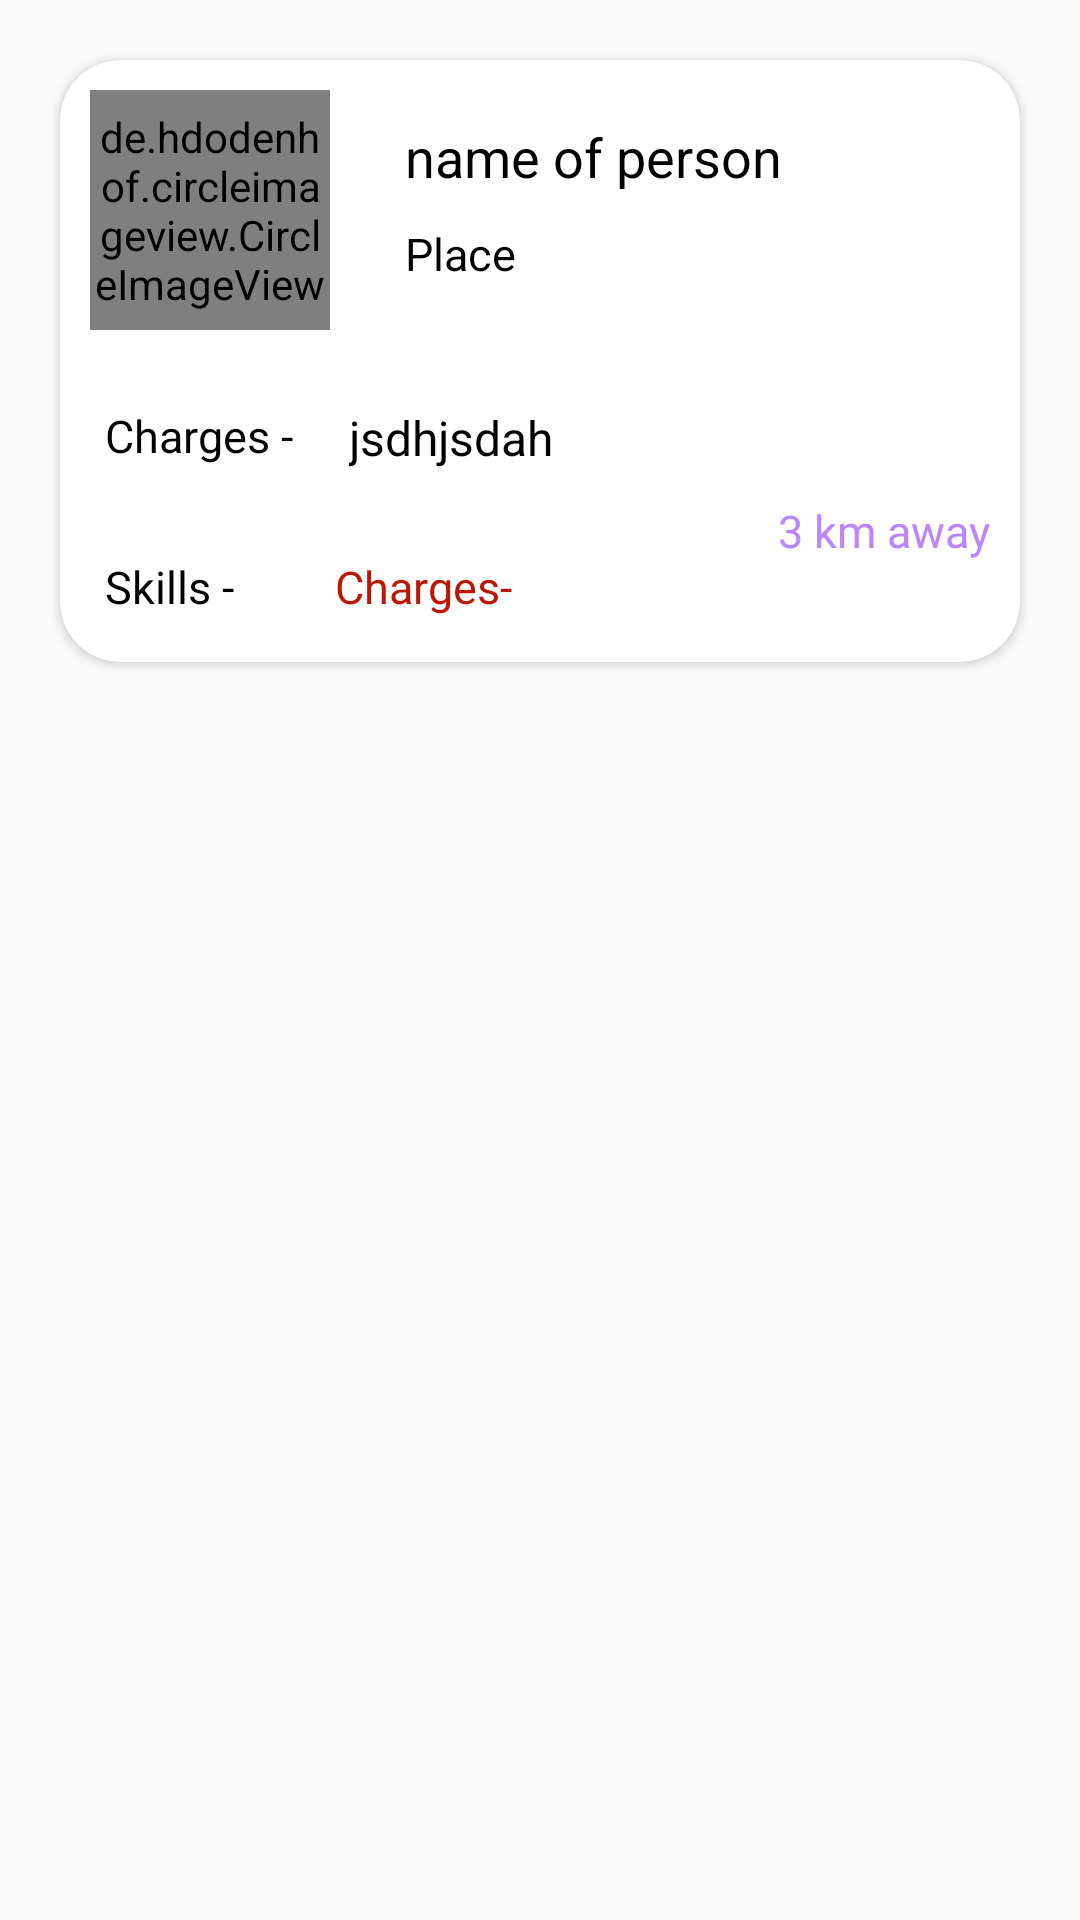

Android layout source for this screen:
<!-- AndroidManifest.xml: application theme Theme.LabourApp -->
<!-- res/layout/user_layout.xml -->
<?xml version="1.0" encoding="utf-8"?>
<RelativeLayout xmlns:android="http://schemas.android.com/apk/res/android"
    android:layout_width="match_parent"
    android:layout_height="wrap_content"
    xmlns:app="http://schemas.android.com/apk/res-auto"
    android:id="@+id/labourrel">
        <androidx.cardview.widget.CardView
            android:id="@+id/cvcard2"
            android:layout_width="match_parent"
            android:layout_height="wrap_content"
            android:layout_margin="20dp"
            app:cardCornerRadius="20dp">

                <RelativeLayout
                    android:id="@+id/homerel2"
                    android:layout_width="wrap_content"
                    android:layout_height="wrap_content">

                        <de.hdodenhof.circleimageview.CircleImageView
                            android:id="@+id/civcircle2"
                            android:layout_width="80dp"
                            android:layout_height="80dp"
                            android:layout_marginStart="10dp"
                            android:layout_marginTop="10dp"
                            android:layout_marginEnd="10dp"
                            android:src="@drawable/profile_demo"
                            android:layout_marginBottom="10dp" />

                        <TextView
                            android:id="@+id/tvlabname"
                            android:layout_width="wrap_content"
                            android:layout_height="wrap_content"
                            android:layout_marginStart="15dp"
                            android:layout_marginTop="20dp"
                            android:layout_toRightOf="@+id/civcircle2"
                            android:text="name of person"
                            android:textColor="@color/black"
                            android:textSize="18sp" />

                        <TextView
                            android:id="@+id/tvlabplace"
                            android:layout_width="wrap_content"
                            android:layout_height="wrap_content"
                            android:layout_below="@+id/tvlabname"
                            android:layout_marginStart="15dp"
                            android:layout_marginTop="10dp"
                            android:layout_toRightOf="@+id/civcircle2"
                            android:text="Place"
                            android:textColor="@color/black"
                            android:textSize="15sp" />

                        <TextView
                            android:id="@+id/tvskills"
                            android:layout_width="wrap_content"
                            android:layout_height="wrap_content"
                            android:layout_below="@+id/civcircle2"
                            android:layout_marginStart="15dp"
                            android:layout_marginTop="15dp"
                            android:layout_marginEnd="15dp"
                            android:layout_marginBottom="15dp"
                            android:text="Charges - "
                            android:textColor="@color/black"
                            android:textSize="15sp" />

                        <TextView
                            android:id="@+id/tvlabtype"
                            android:layout_width="wrap_content"
                            android:layout_height="wrap_content"
                            android:layout_below="@+id/civcircle2"
                            android:layout_marginTop="15dp"
                            android:layout_toRightOf="@+id/tvskills"
                            android:text="jsdhjsdah"
                            android:textColor="@color/black"
                            android:textSize="16sp" />
                        <TextView
                            android:layout_width="wrap_content"
                            android:layout_height="wrap_content"
                            android:text="3 km away"
                            android:textColor="@color/purple_200"
                            android:layout_alignParentEnd="true"
                            android:layout_below="@+id/tvlabtype"
                            android:id="@+id/tvdistancelab"
                            android:layout_margin="10dp"
                            android:textSize="15sp"/>

                        <TextView
                            android:id="@+id/tvcharges"
                            android:layout_width="wrap_content"
                            android:layout_height="wrap_content"
                            android:layout_below="@+id/tvskills"
                            android:layout_marginStart="15dp"
                            android:layout_marginTop="15dp"
                            android:layout_marginEnd="15dp"
                            android:layout_marginBottom="15dp"
                            android:text="Skills - "
                            android:textColor="@color/black"
                            android:textSize="15sp" />

                        <TextView
                            android:id="@+id/tvchargesrs"
                            android:layout_width="wrap_content"
                            android:layout_height="wrap_content"
                            android:layout_below="@+id/tvskills"
                            android:layout_marginStart="15dp"
                            android:layout_marginTop="15dp"
                            android:layout_marginBottom="15dp"
                            android:layout_toRightOf="@+id/tvcharges"
                            android:text="Charges- "
                            android:textColor="#bd1704"
                            android:textSize="15sp" />

                </RelativeLayout>
        </androidx.cardview.widget.CardView>

</RelativeLayout>
<!-- resources referenced by this layout -->
<resources>
  <color name="black">#FF000000</color>
  <color name="purple_200">#FFBB86FC</color>
  <style name="Theme.LabourApp" parent="Theme.AppCompat.Light.DarkActionBar">
          
          <item name="colorPrimary">@color/MicrosoftBlue</item>
          <item name="colorPrimaryVariant">@color/purple_700</item>
          <item name="colorOnPrimary">@color/white</item>
          
          <item name="colorSecondary">@color/teal_200</item>
          <item name="colorSecondaryVariant">@color/teal_700</item>
          <item name="colorOnSecondary">@color/black</item>
          
          <item name="android:statusBarColor" tools:targetApi="l">?attr/colorPrimaryVariant</item>
          
      </style>
  <color name="MicrosoftBlue">#195ABE</color>
  <color name="purple_700">#FF3700B3</color>
  <color name="white">#FFFFFFFF</color>
  <color name="teal_200">#FF03DAC5</color>
  <color name="teal_700">#FF018786</color>
</resources>
